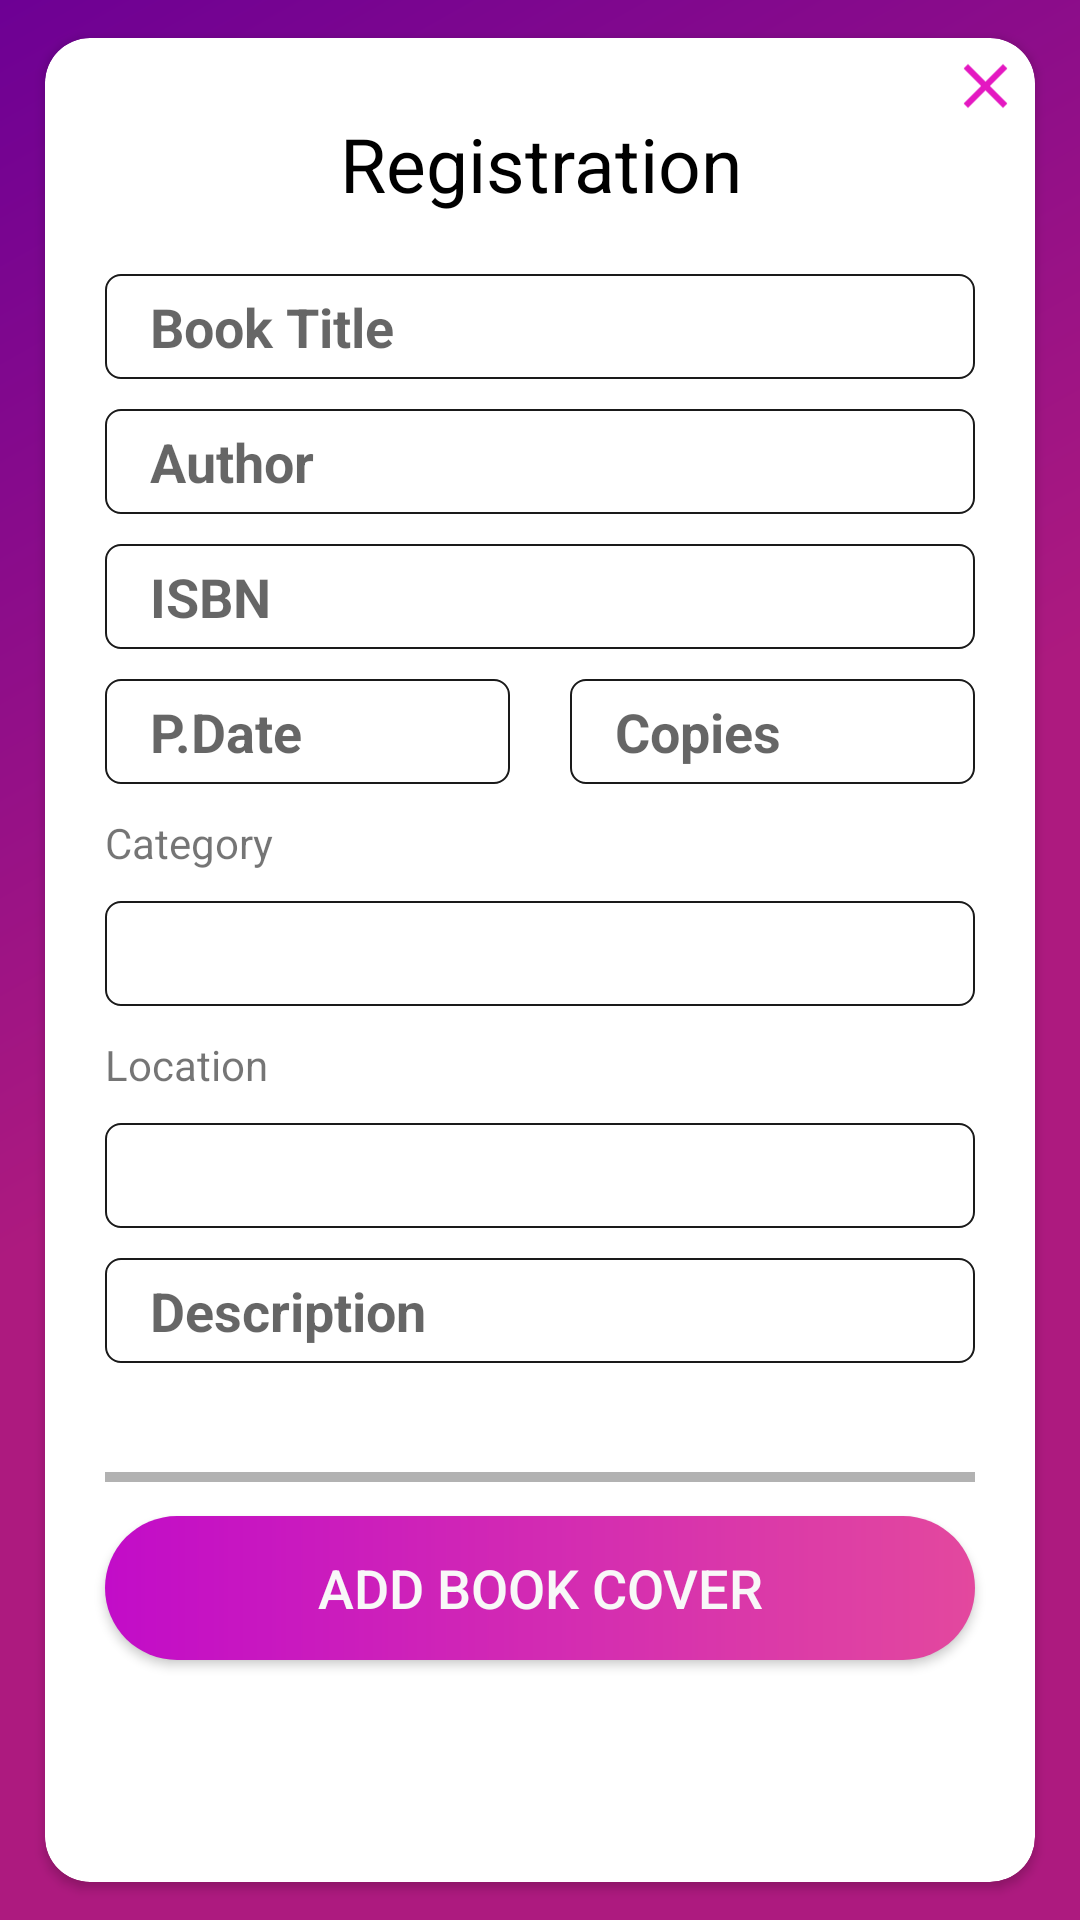

This screen was rendered from an Android layout file. Write that file and the resources it references.
<!-- AndroidManifest.xml: application theme Theme.RentHubApp -->
<!-- res/layout/activity_vehicle_register.xml -->
<?xml version="1.0" encoding="utf-8"?>
<ScrollView xmlns:android="http://schemas.android.com/apk/res/android"
    android:layout_width="match_parent"
    android:layout_height="match_parent"
    xmlns:tools="http://schemas.android.com/tools"
    android:fillViewport="true">
<RelativeLayout xmlns:app="http://schemas.android.com/apk/res-auto"
    android:layout_width="match_parent"
    android:layout_height="wrap_content"
    android:gravity="center"
    android:background="@drawable/bg_gradient"
    tools:context=".Vehicle_register">

    <ImageView
        android:id="@+id/closepop"
        android:elevation="5dp"
        android:layout_marginTop="1dp"
        android:layout_alignParentRight="true"
        android:layout_marginRight="19dp"
        android:src="@drawable/close"
        android:layout_width="25dp"
        android:layout_height="30dp" />

    <androidx.cardview.widget.CardView
        android:layout_marginRight="15dp"
        android:layout_marginLeft="15dp"
        app:cardCornerRadius="15dp"
        app:cardBackgroundColor="#ffffff"
        android:layout_alignParentTop="true"
        android:layout_alignParentLeft="true"
        android:layout_alignParentStart="true"
        android:layout_width="match_parent"
        android:layout_height="wrap_content">

        <LinearLayout
            android:orientation="vertical"
            android:layout_width="match_parent"
            android:layout_height="wrap_content">

            <LinearLayout
                android:layout_marginTop="25dp"
                android:orientation="vertical"
                android:layout_width="match_parent"
                android:layout_height="wrap_content">

                <TextView
                    android:layout_marginBottom="20dp"
                    android:textSize="25dp"
                    android:textColor="#000000"
                    android:textAlignment="center"
                    android:gravity="bottom"
                    android:text="Registration"
                    android:layout_width="match_parent"
                    android:layout_height="wrap_content"
                    tools:ignore="RtlCompat" />

                <EditText
                    android:id="@+id/Book_title_id"
                    android:layout_marginLeft="20dp"
                    android:layout_marginRight="20dp"
                    android:hint="Book Title"
                    android:textStyle="bold"
                    android:textColor="@color/bookregcolor"
                    android:inputType="text"
                    android:paddingLeft="15dp"
                    android:background="@drawable/shape"
                    android:layout_width="match_parent"
                    android:layout_height="35dp" />

                <EditText
                    android:id="@+id/Book_Author_id"
                    android:layout_marginTop="10dp"
                    android:layout_marginLeft="20dp"
                    android:layout_marginRight="20dp"
                    android:hint="Author"
                    android:inputType="text"
                    android:paddingLeft="15dp"
                    android:textStyle="bold"
                    android:textColor="@color/bookregcolor"
                    android:background="@drawable/shape"
                    android:layout_width="match_parent"
                    android:layout_height="35dp" />

                <EditText
                    android:id="@+id/Book_isbn_id"
                    android:layout_marginTop="10dp"
                    android:layout_marginLeft="20dp"
                    android:layout_marginRight="20dp"
                    android:hint="ISBN"
                    android:inputType="number"
                    android:paddingLeft="15dp"
                    android:textStyle="bold"
                    android:textColor="@color/bookregcolor"
                    android:background="@drawable/shape"
                    android:layout_width="match_parent"
                    android:layout_height="35dp" />


                <LinearLayout
                    android:layout_marginTop="10dp"
                    android:layout_marginBottom="10dp"
                    android:layout_width="match_parent"
                    android:layout_height="wrap_content"
                    android:orientation="horizontal">

                    <EditText
                        android:id="@+id/Book_date_id"
                        android:paddingLeft="15dp"
                        android:background="@drawable/shape"
                        android:layout_marginLeft="20dp"
                        android:hint="P.Date"
                        android:textStyle="bold"
                        android:textColor="@color/bookregcolor"
                        android:layout_width="wrap_content"
                        android:layout_marginRight="20dp"
                        android:layout_height="35dp"
                        android:layout_weight="1"
                        android:ems="10"
                        android:inputType="date" />

                    <EditText
                        android:id="@+id/Book_copies_id"
                        android:hint="Copies"
                        android:paddingLeft="15dp"
                        android:background="@drawable/shape"
                        android:layout_marginRight="20dp"
                        android:layout_width="wrap_content"
                        android:layout_height="35dp"
                        android:textStyle="bold"
                        android:textColor="@color/bookregcolor"
                        android:layout_marginTop="0dp"
                        android:layout_weight="1"
                        android:ems="10"
                        android:inputType="number" />
                </LinearLayout>

                <LinearLayout
                    android:layout_width="match_parent"
                    android:layout_height="356dp"
                    android:orientation="vertical">

                    <TextView
                        android:layout_width="wrap_content"
                        android:layout_height="wrap_content"
                        android:layout_marginLeft="20dp"
                        android:text="Category" />

                    <Spinner
                        android:id="@+id/spinner1"
                        android:layout_width="match_parent"
                        android:layout_height="35dp"
                        android:layout_marginLeft="20dp"
                        android:layout_marginTop="10dp"
                        android:layout_marginRight="20dp"
                        android:background="@drawable/shape"/>

                    <TextView
                        android:layout_width="wrap_content"
                        android:layout_height="wrap_content"
                        android:layout_marginLeft="20dp"
                        android:layout_marginTop="10dp"
                        android:text="Location" />

                    <Spinner
                        android:id="@+id/spinner2"
                        android:layout_width="match_parent"
                        android:layout_height="35dp"
                        android:layout_marginLeft="20dp"
                        android:layout_marginTop="10dp"
                        android:layout_marginRight="20dp"
                        android:background="@drawable/shape" />

                    <EditText
                        android:id="@+id/Edition_id"
                        android:layout_width="match_parent"
                        android:layout_height="35dp"
                        android:layout_marginLeft="20dp"
                        android:layout_marginTop="10dp"
                        android:layout_marginRight="20dp"
                        android:background="@drawable/shape"
                        android:hint="Description"
                        android:inputType="text"
                        android:paddingLeft="15dp"
                        android:textColor="@color/bookregcolor"
                        android:textStyle="bold" />

                    <ImageView
                        android:id="@+id/correct"
                        android:layout_width="20dp"
                        android:layout_height="20dp"
                        android:layout_gravity="center"
                        android:layout_marginTop="10dp"
                        android:src="@drawable/correct"
                        android:visibility="invisible" />

                    <ProgressBar
                        android:id="@+id/mProgressbar"
                        style="@android:style/Widget.Holo.Light.ProgressBar.Horizontal"
                        android:layout_width="match_parent"
                        android:layout_height="wrap_content"
                        android:layout_marginLeft="20dp"
                        android:layout_marginRight="20dp"
                        android:outlineAmbientShadowColor="@color/newcolor1"
                        android:outlineSpotShadowColor="@color/newcolor1" />

                    <Button

                        android:id="@+id/choose_image_button"
                        android:layout_width="match_parent"
                        android:layout_height="wrap_content"
                        android:layout_marginLeft="20dp"
                        android:layout_marginTop="5dp"
                        android:layout_marginRight="20dp"
                        android:background="@drawable/button"
                        android:text="Add book cover"
                        android:textColor="#F8F8F8"
                        android:textSize="18dp" />

                    <Button
                        android:id="@+id/button_register"
                        android:layout_width="match_parent"
                        android:layout_height="wrap_content"
                        android:layout_marginLeft="20dp"
                        android:layout_marginTop="10dp"
                        android:layout_marginRight="20dp"
                        android:layout_marginBottom="20dp"
                        android:background="@drawable/button4"
                        android:text="Register"
                        android:textColor="#FFFFFF"
                        android:textSize="18dp" />

                    <ImageView
                        android:id="@+id/image_View"
                        android:layout_width="match_parent"
                        android:layout_height="0dp" />

                </LinearLayout>


            </LinearLayout>

        </LinearLayout>

    </androidx.cardview.widget.CardView>

</RelativeLayout>
</ScrollView>
<!-- resources referenced by this layout -->
<resources>
  <color name="bookregcolor">#03554E</color>
  <color name="newcolor1">#ad1a7f</color>
  <!-- drawable bg_gradient (drawable) -->
  <?xml version="1.0" encoding="utf-8"?>
  <shape xmlns:android="http://schemas.android.com/apk/res/android"
      android:shape="rectangle">
      <gradient
          android:angle="135"
          android:centerColor="@color/newcolor1"
          android:endColor="@color/newcolor2"
          android:startColor="@color/newcolor1"
          android:type="linear" />
  
      <corners android:radius="0dp" />
  </shape>
  <!-- drawable button (drawable) -->
  <?xml version="1.0" encoding="utf-8"?>
  <shape xmlns:android="http://schemas.android.com/apk/res/android"
      android:shape="rectangle">
      <corners android:radius="25dp" />
      <gradient android:angle="360"
          android:endColor="#E3489E"
          android:startColor="#C20CC8" />
  </shape>
  <!-- drawable close (drawable) -->
  <vector android:height="24dp" android:tint="#E418C1"
      android:viewportHeight="24" android:viewportWidth="24"
      android:width="24dp" xmlns:android="http://schemas.android.com/apk/res/android">
      <path android:fillColor="@android:color/white" android:pathData="M19,6.41L17.59,5 12,10.59 6.41,5 5,6.41 10.59,12 5,17.59 6.41,19 12,13.41 17.59,19 19,17.59 13.41,12z"/>
  </vector>
  <!-- drawable correct (drawable) -->
  <vector android:height="24dp" android:tint="#E418C1"
      android:viewportHeight="24" android:viewportWidth="24"
      android:width="24dp" xmlns:android="http://schemas.android.com/apk/res/android">
      <path android:fillColor="@android:color/white" android:pathData="M12,2C6.48,2 2,6.48 2,12s4.48,10 10,10 10,-4.48 10,-10S17.52,2 12,2zM10,17l-5,-5 1.41,-1.41L10,14.17l7.59,-7.59L19,8l-9,9z"/>
  </vector>
  <!-- drawable shape (drawable) -->
  <?xml version="1.0" encoding="utf-8"?>
  <shape xmlns:android="http://schemas.android.com/apk/res/android"
  android:shape="rectangle">
  <stroke android:width="0.5dp" android:color="#1A1A1A" />
  <corners android:radius="5dp" />
  </shape>
  <style name="Theme.RentHubApp" parent="Theme.MaterialComponents.DayNight.NoActionBar">
          
          <item name="colorPrimaryVariant">@color/colorPrimaryDark</item>
          <item name="colorOnPrimary">@color/colorPrimaryDark</item>
          
          <item name="colorSecondary">@color/teal_200</item>
          <item name="colorSecondaryVariant">@color/teal_700</item>
          <item name="colorOnSecondary">@color/black</item>
          
          <item name="android:statusBarColor" tools:targetApi="l">@color/colorPrimaryDark</item>
          
      </style>
  <color name="newcolor2">#6d0094</color>
  <color name="colorPrimaryDark">#ad1a7f</color>
  <color name="teal_200">#FF03DAC5</color>
  <color name="teal_700">#FF018786</color>
  <color name="black">#FF000000</color>
</resources>
